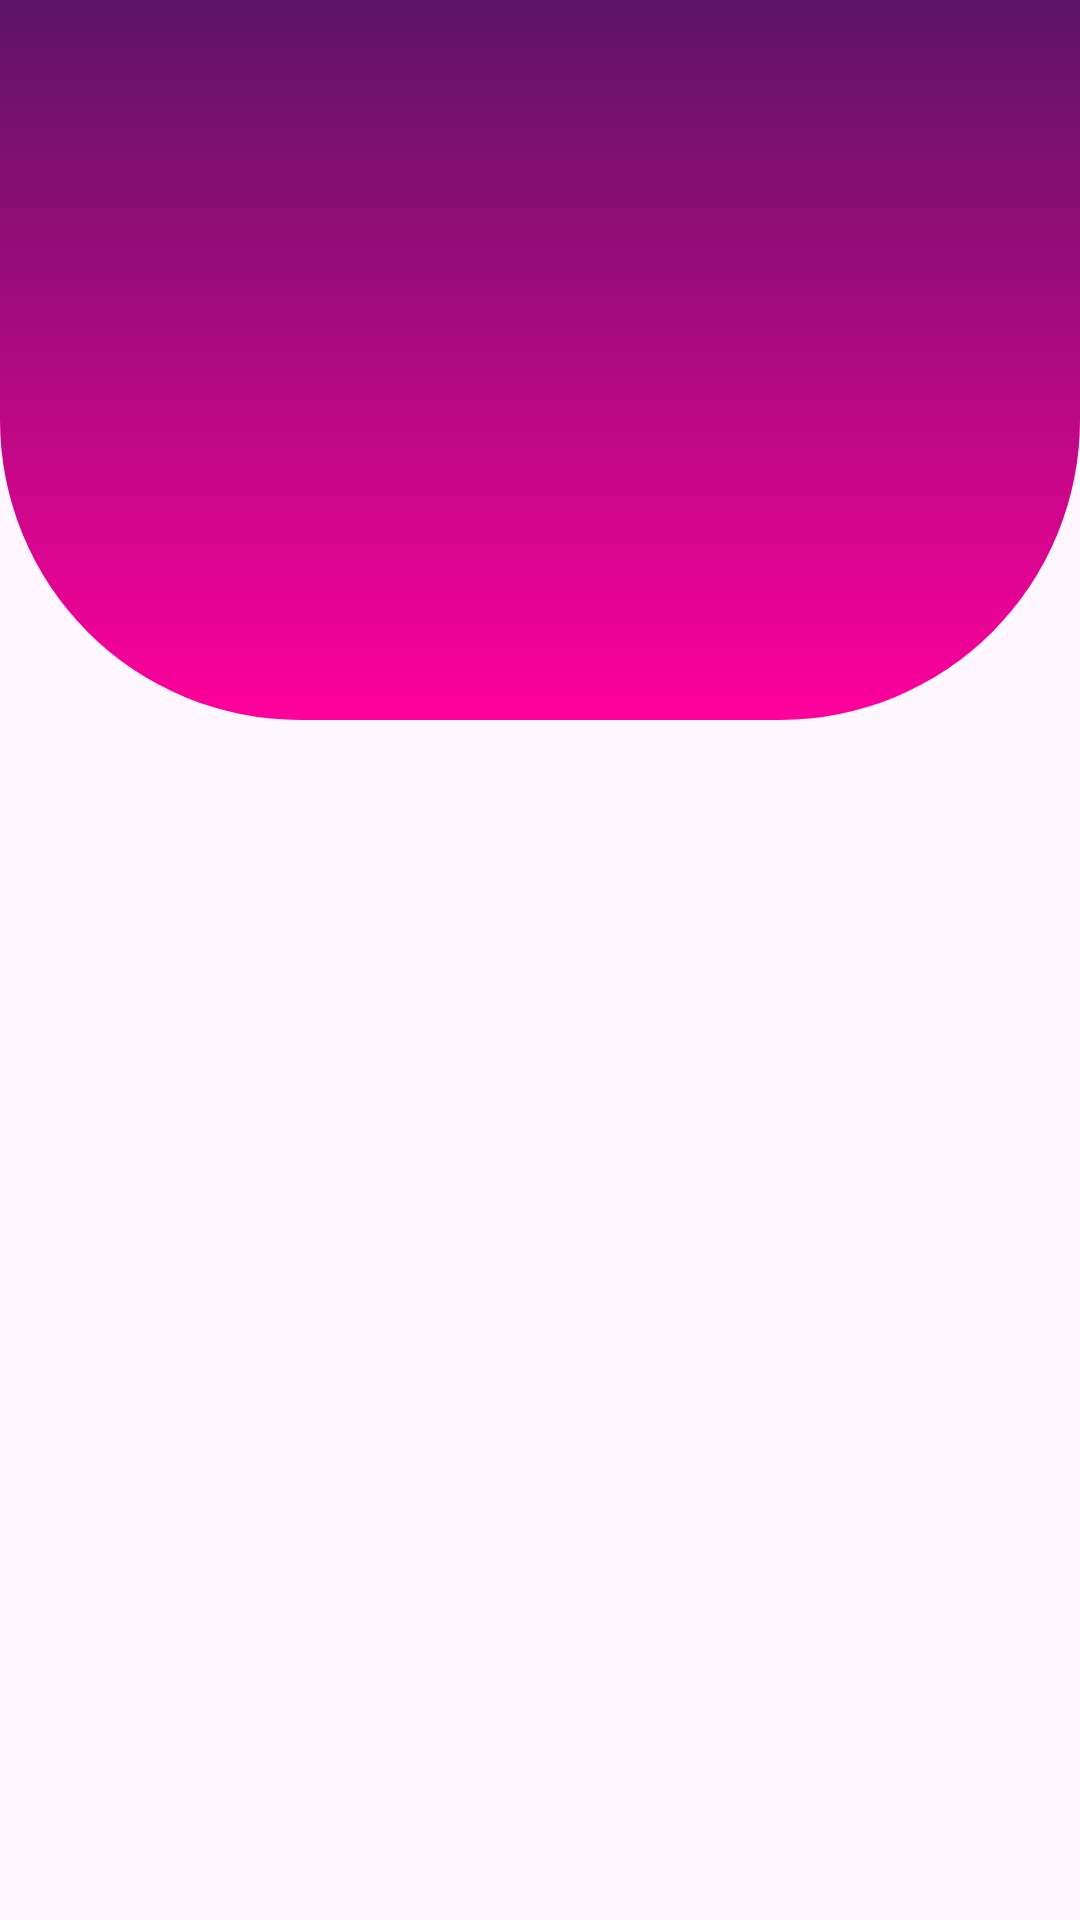

Android layout source for this screen:
<!-- AndroidManifest.xml: application theme Theme.Busify -->
<!-- res/layout/activity_payment.xml -->
<?xml version="1.0" encoding="utf-8"?>
<androidx.constraintlayout.widget.ConstraintLayout
	xmlns:android="http://schemas.android.com/apk/res/android"
	xmlns:app="http://schemas.android.com/apk/res-auto"
	xmlns:tools="http://schemas.android.com/tools"
	android:layout_width="match_parent"
	android:layout_height="match_parent"
	tools:context=".PaymentActivity">

	<LinearLayout
		android:orientation="horizontal"
		android:id="@+id/topLinearLayout1"
		android:layout_width="match_parent"
		android:layout_height="240dp"
		android:background="@drawable/top_background"
		app:layout_constraintEnd_toEndOf="parent"
		app:layout_constraintStart_toStartOf="parent"
		app:layout_constraintTop_toTopOf="parent"
		tools:ignore="MissingConstraints" />

	<TextView
		android:id="@+id/layoutHeader"
		android:layout_width="wrap_content"
		android:layout_height="wrap_content"
		android:layout_marginTop="30dp"
		android:text="@string/payment"
		android:visibility="invisible"
		android:textColor="@color/white"
		android:textSize="50sp"
		android:textStyle="bold"
		app:layout_constraintEnd_toEndOf="parent"
		app:layout_constraintStart_toStartOf="parent"
		app:layout_constraintTop_toTopOf="parent" />

	<androidx.cardview.widget.CardView
		android:id="@+id/cardView2"
		android:layout_width="180dp"
		android:layout_height="90dp"
		app:cardCornerRadius="15dp"
		app:cardElevation="21dp"
		android:visibility="invisible"
		app:layout_constraintBottom_toTopOf="@+id/cardView1"
		app:layout_constraintEnd_toEndOf="@+id/cardView1"
		app:layout_constraintStart_toStartOf="@+id/cardView1"
		app:layout_constraintTop_toTopOf="@+id/cardView1">

		<LinearLayout
			android:layout_width="match_parent"
			android:layout_height="match_parent"
			android:background="@drawable/card_background">

			<ImageView
				android:layout_width="match_parent"
				android:layout_height="match_parent"
				android:contentDescription="@string/description"
				android:padding="10dp"
				android:scaleType="centerCrop"
				android:src="@drawable/bus_logo" />
		</LinearLayout>

	</androidx.cardview.widget.CardView>

	<androidx.cardview.widget.CardView
		android:id="@+id/cardView1"
		android:layout_width="match_parent"
		android:layout_height="400dp"
		android:layout_marginStart="30dp"
		android:layout_marginTop="50dp"
		android:layout_marginEnd="30dp"
		android:visibility="invisible"
		app:cardCornerRadius="15dp"
		app:cardElevation="20dp"
		app:layout_constraintEnd_toEndOf="parent"
		app:layout_constraintStart_toStartOf="parent"
		app:layout_constraintTop_toBottomOf="@+id/layoutHeader">

		<LinearLayout
			android:layout_width="match_parent"
			android:layout_height="wrap_content"
			android:layout_gravity="center"
			android:gravity="center"
			android:orientation="vertical">

			<TextView
				android:id="@+id/fromTo"
				android:layout_width="wrap_content"
				android:layout_height="wrap_content"
				android:text="xxxx to xxxx"
				android:textColor="@color/black"
				android:textSize="20sp"
				android:layout_marginBottom="15dp"
				tools:ignore="HardcodedText" />

			<TextView
				android:layout_width="wrap_content"
				android:layout_height="wrap_content"
				android:text="Ticket fair is"
				android:textColor="@color/black"
				android:textSize="40sp"
				tools:ignore="HardcodedText" />

			<TextView
				android:id="@+id/fairTextView"
				android:layout_width="wrap_content"
				android:layout_height="wrap_content"
				android:text="Rs.00.00"
				android:textColor="@color/black"
				android:textSize="45sp"
				tools:ignore="HardcodedText" />

		</LinearLayout>
	</androidx.cardview.widget.CardView>

	<androidx.cardview.widget.CardView
		android:id="@+id/cardView3"
		android:layout_width="wrap_content"
		android:layout_height="wrap_content"
		app:cardCornerRadius="25dp"
		app:cardElevation="21dp"
		android:visibility="invisible"
		app:layout_constraintBottom_toBottomOf="@+id/cardView1"
		app:layout_constraintEnd_toEndOf="@+id/cardView1"
		app:layout_constraintStart_toStartOf="@+id/cardView1"
		app:layout_constraintTop_toBottomOf="@+id/cardView1"
		app:layout_editor_absoluteX="180dp"
		app:layout_editor_absoluteY="594dp"
		tools:ignore="MissingConstraints">

		<androidx.appcompat.widget.AppCompatButton
			android:id="@+id/payBtn"
			android:layout_width="150dp"
			android:layout_height="55dp"
			android:layout_gravity="center_horizontal"
			android:background="@drawable/button_background"
			android:text="PAY"
			android:textColor="@color/white"
			android:textSize="20sp"
			tools:ignore="HardcodedText" />

	</androidx.cardview.widget.CardView>

</androidx.constraintlayout.widget.ConstraintLayout>
<!-- resources referenced by this layout -->
<resources>
  <color name="black">#000000</color>
  <color name="white">#FFFFFF</color>
  <!-- drawable bus_logo: png bitmap (drawable, 88171 bytes) -->
  <!-- drawable button_background (drawable) -->
  <?xml version="1.0" encoding="utf-8"?>
  <shape xmlns:android="http://schemas.android.com/apk/res/android"
  	android:shape="rectangle">
  	<corners android:radius="5dp" />
  	<gradient
  		android:startColor="@color/color_primary"
  		android:endColor="@color/color_secondary" />
  </shape>
  <!-- drawable card_background (drawable) -->
  <?xml version="1.0" encoding="utf-8"?>
  <shape xmlns:android="http://schemas.android.com/apk/res/android"
  	android:shape="rectangle">
  
  	<stroke
  		android:color="@color/color_primary"
  		android:width="3dp"/>
  	<corners
  		android:radius="12dp"/>
  </shape>
  <!-- drawable top_background (drawable) -->
  <?xml version="1.0" encoding="utf-8"?>
  <shape xmlns:android="http://schemas.android.com/apk/res/android" android:shape="rectangle">
  	<gradient
  		android:startColor="@color/color_primary"
  		android:endColor="@color/color_secondary"
  		android:angle="120"
  	/>
  	<corners
  		android:bottomRightRadius="100dp"
  		android:bottomLeftRadius="100dp"
  	/>
  </shape>
  <string name="description">Busify app</string>
  <string name="payment">Payment</string>
  <style name="Theme.Busify" parent="Base.Theme.Busify" />
  <color name="color_primary">#5B1465</color>
  <color name="color_secondary">#FF009C</color>
  <style name="Base.Theme.Busify" parent="Theme.Material3.DayNight.NoActionBar">
  		
  		
  	</style>
</resources>
